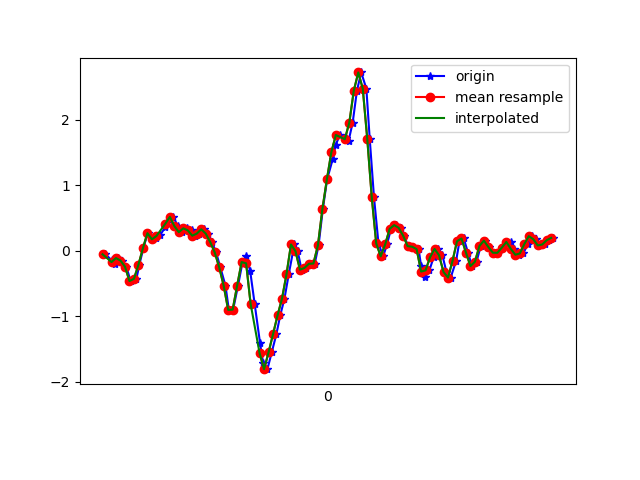

Data behind this chart, as committed beside it:
1617847260973, 542904591929162, -0.053064503, 0.038562283, -0.2479142
1617847261000, 542904610980506, -0.1423, -0.06406, -0.1636
1617847261015, 542904630007034, -0.2021, -0.1704, -0.1856
1617847261029, 542904649033562, -0.1117, 0.06788, -0.1099
1617847261048, 542904668060106, -0.1496, -0.3145, -0.08665
1617847261066, 542904687082218, -0.2424, 0.2487, -0.1038
1617847261085, 542904706108346, -0.4623, -0.006642, -0.02189
1617847261111, 542904725159242, -0.4281, 0.1925, -0.09886
1617847261124, 542904744185386, -0.2131, 0.2096, -0.1392
1617847261142, 542904763211498, 0.03979, -0.03841, -0.2601
1617847261161, 542904782232682, 0.2683, 0.4222, -0.3249
1617847261186, 542904801283274, 0.1754, -0.02741, -0.2797
1617847261200, 542904820309066, 0.2023, -0.1545, -0.2895
1617847261218, 542904839334826, 0.2475, -0.08483, -0.3041
1617847261240, 542904858360618, 0.3587, -0.5466, -0.3212
1617847261259, 542904877411210, 0.4686, -0.4599, -0.4177
1617847261276, 542904896418570, 0.5175, -0.4599, -0.3652
1617847261295, 542904915443402, 0.3782, -1.211, -0.2943
1617847261314, 542904934468234, 0.2841, -1.287, -0.3457
1617847261336, 542904953493066, 0.3428, -1.258, -0.3799
1617847261357, 542904972542698, 0.311, -1.181, -0.4263
1617847261371, 542904991558506, 0.2304, -1.173, -0.4373
1617847261390, 542905010582954, 0.2621, -1.122, -0.4104
1617847261412, 542905029607338, 0.3281, -0.9669, -0.3444
1617847261428, 542905048656618, 0.2621, -0.769, -0.2333
1617847261448, 542905067681066, 0.1326, -0.5259, -0.06465
1617847261466, 542905086696746, -0.02374, -0.2168, 0.1162
1617847261485, 542905105720810, -0.2522, 0.1534, 0.3251
1617847261508, 542905124769706, -0.5332, 0.614, 0.5755
1617847261523, 542905143793898, -0.9022, 1.181, 0.7796
1617847261542, 542905162817962, -0.8985, 1.825, 1.006
1617847261564, 542905181842026, -0.532, 2.673, 1.182
1617847261584, 542905200863658, -0.1728, 3.555, 1.29
1617847261600, 542905219887658, -0.0775, 4.23, 1.444
1617847261618, 542905238936490, -0.306, 4.918, 1.564
1617847261638, 542905257960490, -0.8093, 5.566, 1.615
1617847261662, 542905276984554, -1.407, 6.01, 1.675
1617847261676, 542905296007146, -1.718, 6.427, 1.736
1617847261695, 542905315055914, -1.807, 6.62, 1.825
1617847261714, 542905334079978, -1.552, 6.337, 1.868
1617847261735, 542905353103914, -1.272, 5.815, 1.638
1617847261752, 542905372127850, -0.9877, 5.081, 1.383
1617847261771, 542905391155498, -0.7299, 4.453, 1.228
1617847261790, 542905410204394, -0.3585, 3.539, 0.8064
1617847261815, 542905429228458, 0.09599, 2.471, 0.2994
1617847261830, 542905448252522, -0.006639, 1.373, -0.2186
1617847261847, 542905467276586, -0.2889, 0.3025, -0.4886
1617847261867, 542905486325674, -0.262, -0.6028, -0.4776
1617847261887, 542905505349738, -0.1985, -1.443, -0.4055
1617847261906, 542905524373802, -0.1948, -2.236, -0.4104
1617847261923, 542905543397802, 0.08255, -2.801, -0.524
1617847261942, 542905562446762, 0.6372, -3.294, -0.6938
1617847261961, 542905581470890, 1.089, -3.84, -0.8576
1617847261986, 542905600490410, 1.398, -4.272, -0.9431
1617847261999, 542905619514410, 1.615, -4.705, -1.005
1617847262018, 542905638538282, 1.767, -5.045, -1.042
1617847262046, 542905657562282, 1.725, -5.23, -1.079
1617847262057, 542905676611114, 1.682, -5.286, -1.169
1617847262075, 542905695628714, 1.957, -5.131, -1.311
1617847262094, 542905714652458, 2.444, -4.918, -1.418
1617847262113, 542905733676330, 2.723, -4.547, -1.41
... 45 more rows
